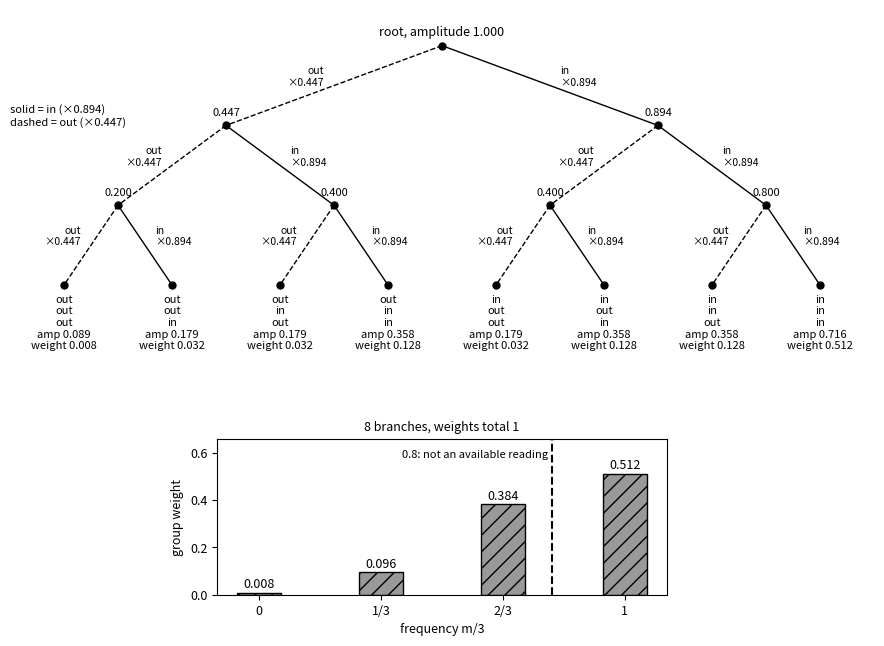

Recreate this plot in Python. (Note: this script raises an exception after producing the figure.)
import numpy as np, matplotlib; matplotlib.use('Agg'); import matplotlib.pyplot as plt, itertools, math
plt.rcParams.update({'font.size':9})
OUT='/home/user/quantum-tutor-2/work/20261010-181656-born-rule-frequency-operator/figures/c-branch-tree.png'
c0,c1=math.sqrt(.2),math.sqrt(.8)
fig=plt.figure(figsize=(9,6.5)); ax=fig.add_axes([0.02,0.36,0.96,0.62]); ax.axis('off')
pos={(): (0.5,3)}
def amp(s): return np.prod([c1 if b else c0 for b in s]) if s else 1.0
for d in range(1,4):
    for s in itertools.product([0,1],repeat=d):
        idx=int(''.join(map(str,s)),2); pos[s]=((idx+0.5)/2**d,3-d)
for s,(x,y) in pos.items():
    if len(s)<3:
        for b in [0,1]:
            t=s+(b,); x2,y2=pos[t]; ax.plot([x,x2],[y,y2],'k-' if b else 'k--',lw=1)
            ax.text((x+x2)/2+(0.012 if b else -0.012),(y+y2)/2,f"{'in' if b else 'out'}\n×{c1 if b else c0:.3f}",ha='left' if b else 'right',fontsize=7.5)
    a=amp(s); ax.plot(x,y,'o',ms=5,color='k')
    if 0<len(s)<3: ax.text(x,y+0.12,f"{a:.3f}",ha='center',fontsize=8)
    elif len(s)==3:
        m=sum(s); ax.text(x,y-0.12,"\n".join('in' if b else 'out' for b in s)+f"\namp {a:.3f}\nweight {a*a:.3f}",ha='center',va='top',fontsize=8)
ax.text(0.5,3.12,"root, amplitude 1.000",ha='center'); ax.set_ylim(-1.6,3.45); ax.set_xlim(0,1)
ax.text(0.0,2.0,"solid = in (×0.894)\ndashed = out (×0.447)",fontsize=8)
ax2=fig.add_axes([0.25,0.08,0.5,0.24])
fr=np.array([0,1,2,3])/3; gw=[math.comb(3,m)*.8**m*.2**(3-m) for m in range(4)]
ax2.bar(fr,gw,width=0.12,color='0.6',edgecolor='k',hatch='//')
for f,g in zip(fr,gw): ax2.text(f,g+0.02,f"{g:.3f}",ha='center')
ax2.axvline(0.8,ls='--',color='k'); ax2.text(0.79,0.58,"0.8: not an available reading",fontsize=8,ha="right")
ax2.set_xticks(fr); ax2.set_xticklabels(['0','1/3','2/3','1']); ax2.set_ylim(0,0.66)
ax2.set_xlabel("frequency m/3"); ax2.set_ylabel("group weight"); ax2.set_title("8 branches, weights total 1",fontsize=9)
fig.savefig(OUT,dpi=150,bbox_inches='tight'); print("saved",OUT,"sum",sum(gw))
